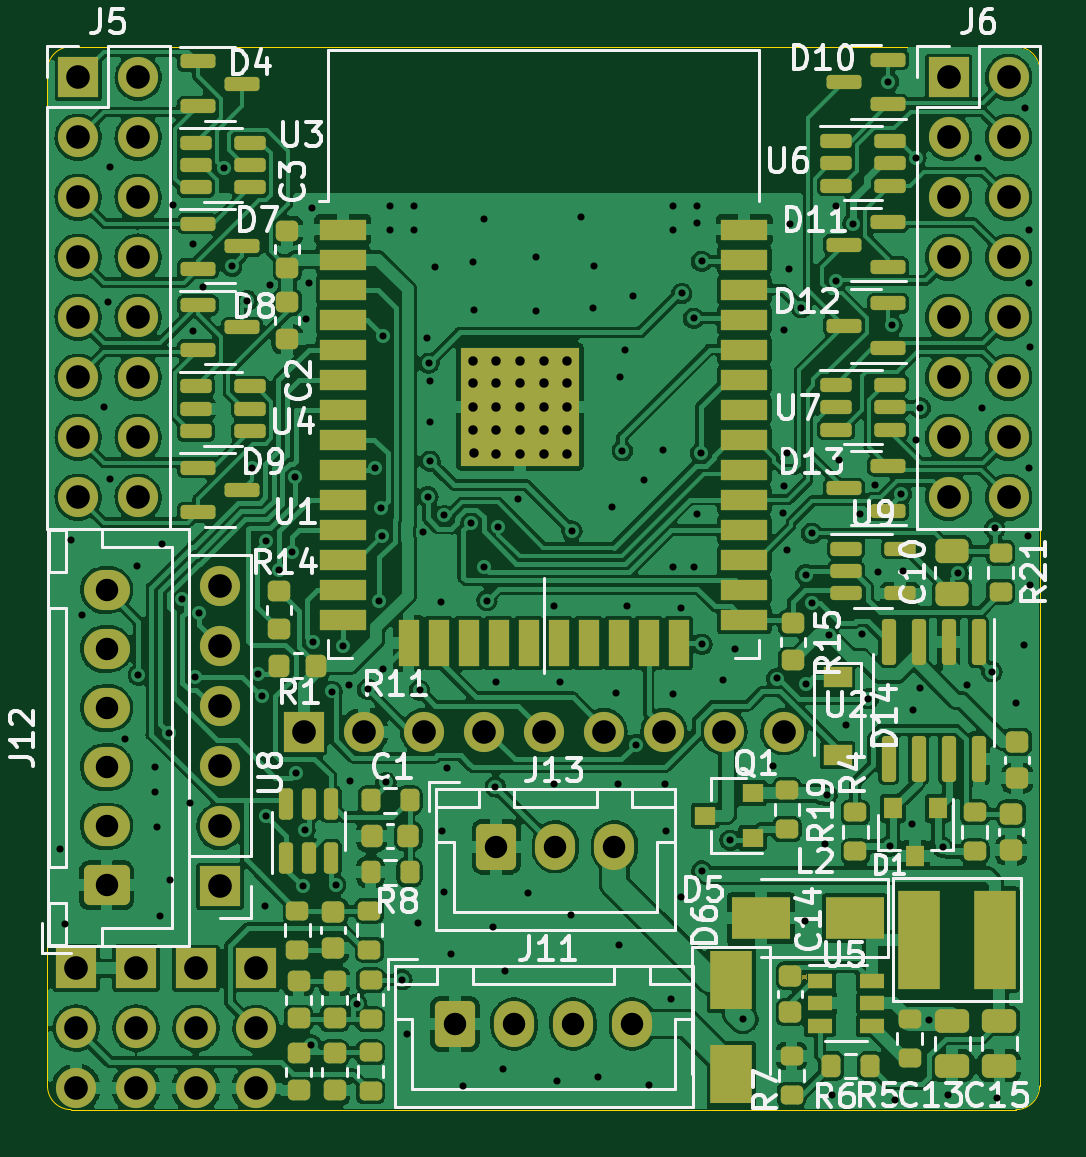
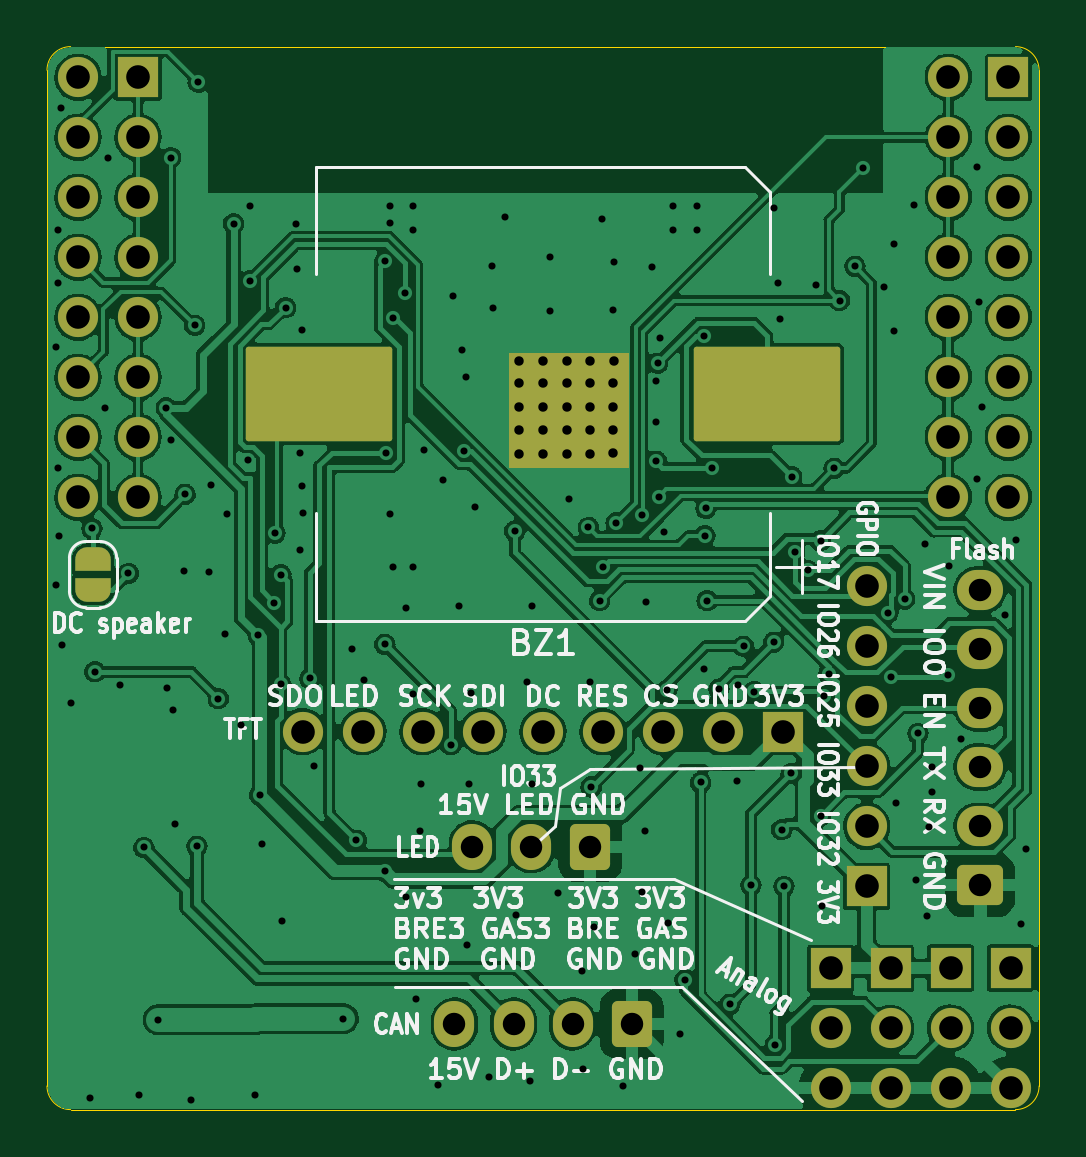
Circuit board: 11 layer files. Board 42.0 x 45.0 mm.
- bottom_copper: bobbycar-B_Cu.gbr (247929 bytes)
- bottom_mask: bobbycar-B_Mask.gbr (5362 bytes)
- paste: bobbycar-B_Paste.gbr (1196 bytes)
- bottom_silk: bobbycar-B_Silkscreen.gbr (44905 bytes)
- outline: bobbycar-Edge_Cuts.gbr (1019 bytes)
- top_copper: bobbycar-F_Cu.gbr (435009 bytes)
- top_mask: bobbycar-F_Mask.gbr (10910 bytes)
- paste: bobbycar-F_Paste.gbr (8001 bytes)
- top_silk: bobbycar-F_Silkscreen.gbr (45124 bytes)
- drill: bobbycar-NPTH.drl (272 bytes)
- drill: bobbycar-PTH.drl (5277 bytes)

=== bottom_copper: bobbycar-B_Cu.gbr (247929 bytes, source omitted) ===
=== bottom_mask: bobbycar-B_Mask.gbr ===
G04 #@! TF.GenerationSoftware,KiCad,Pcbnew,(6.0.0)*
G04 #@! TF.CreationDate,2022-04-17T18:44:47+02:00*
G04 #@! TF.ProjectId,bobbycar,626f6262-7963-4617-922e-6b696361645f,rev?*
G04 #@! TF.SameCoordinates,Original*
G04 #@! TF.FileFunction,Soldermask,Bot*
G04 #@! TF.FilePolarity,Negative*
%FSLAX46Y46*%
G04 Gerber Fmt 4.6, Leading zero omitted, Abs format (unit mm)*
G04 Created by KiCad (PCBNEW (6.0.0)) date 2022-04-17 18:44:47*
%MOMM*%
%LPD*%
G01*
G04 APERTURE LIST*
G04 Aperture macros list*
%AMRoundRect*
0 Rectangle with rounded corners*
0 $1 Rounding radius*
0 $2 $3 $4 $5 $6 $7 $8 $9 X,Y pos of 4 corners*
0 Add a 4 corners polygon primitive as box body*
4,1,4,$2,$3,$4,$5,$6,$7,$8,$9,$2,$3,0*
0 Add four circle primitives for the rounded corners*
1,1,$1+$1,$2,$3*
1,1,$1+$1,$4,$5*
1,1,$1+$1,$6,$7*
1,1,$1+$1,$8,$9*
0 Add four rect primitives between the rounded corners*
20,1,$1+$1,$2,$3,$4,$5,0*
20,1,$1+$1,$4,$5,$6,$7,0*
20,1,$1+$1,$6,$7,$8,$9,0*
20,1,$1+$1,$8,$9,$2,$3,0*%
%AMFreePoly0*
4,1,22,0.500000,-0.750000,0.000000,-0.750000,0.000000,-0.745033,-0.079941,-0.743568,-0.215256,-0.701293,-0.333266,-0.622738,-0.424486,-0.514219,-0.481581,-0.384460,-0.499164,-0.250000,-0.500000,-0.250000,-0.500000,0.250000,-0.499164,0.250000,-0.499963,0.256109,-0.478152,0.396186,-0.417904,0.524511,-0.324060,0.630769,-0.204165,0.706417,-0.067858,0.745374,0.000000,0.744959,0.000000,0.750000,
0.500000,0.750000,0.500000,-0.750000,0.500000,-0.750000,$1*%
%AMFreePoly1*
4,1,20,0.000000,0.744959,0.073905,0.744508,0.209726,0.703889,0.328688,0.626782,0.421226,0.519385,0.479903,0.390333,0.500000,0.250000,0.500000,-0.250000,0.499851,-0.262216,0.476331,-0.402017,0.414519,-0.529596,0.319384,-0.634700,0.198574,-0.708877,0.061801,-0.746166,0.000000,-0.745033,0.000000,-0.750000,-0.500000,-0.750000,-0.500000,0.750000,0.000000,0.750000,0.000000,0.744959,
0.000000,0.744959,$1*%
G04 Aperture macros list end*
%ADD10C,0.100000*%
%ADD11FreePoly0,270.000000*%
%ADD12FreePoly1,270.000000*%
%ADD13RoundRect,0.250000X0.725000X-0.600000X0.725000X0.600000X-0.725000X0.600000X-0.725000X-0.600000X0*%
%ADD14O,1.950000X1.700000*%
%ADD15R,1.700000X1.700000*%
%ADD16O,1.700000X1.700000*%
%ADD17RoundRect,0.250000X-0.600000X-0.725000X0.600000X-0.725000X0.600000X0.725000X-0.600000X0.725000X0*%
%ADD18O,1.700000X1.950000*%
%ADD19RoundRect,0.113636X-2.986364X-1.886364X2.986364X-1.886364X2.986364X1.886364X-2.986364X1.886364X0*%
G04 APERTURE END LIST*
D10*
X112400000Y-41000000D02*
X117400000Y-41000000D01*
X117400000Y-41000000D02*
X117400000Y-45800000D01*
X117400000Y-45800000D02*
X112400000Y-45800000D01*
X112400000Y-45800000D02*
X112400000Y-41000000D01*
G36*
X117400000Y-45800000D02*
G01*
X112400000Y-45800000D01*
X112400000Y-41000000D01*
X117400000Y-41000000D01*
X117400000Y-45800000D01*
G37*
X117400000Y-45800000D02*
X112400000Y-45800000D01*
X112400000Y-41000000D01*
X117400000Y-41000000D01*
X117400000Y-45800000D01*
X112400000Y-41000000D02*
X117400000Y-41000000D01*
X117400000Y-41000000D02*
X117400000Y-45800000D01*
X117400000Y-45800000D02*
X112400000Y-45800000D01*
X112400000Y-45800000D02*
X112400000Y-41000000D01*
G36*
X117400000Y-45800000D02*
G01*
X112400000Y-45800000D01*
X112400000Y-41000000D01*
X117400000Y-41000000D01*
X117400000Y-45800000D01*
G37*
X117400000Y-45800000D02*
X112400000Y-45800000D01*
X112400000Y-41000000D01*
X117400000Y-41000000D01*
X117400000Y-45800000D01*
D11*
X135050000Y-49700000D03*
D12*
X135050000Y-51000000D03*
D13*
X97500000Y-63500000D03*
D14*
X97500000Y-61000000D03*
X97500000Y-58500000D03*
X97500000Y-56000000D03*
X97500000Y-53500000D03*
X97500000Y-51000000D03*
D15*
X105850000Y-57000000D03*
D16*
X108390000Y-57000000D03*
X110930000Y-57000000D03*
X113470000Y-57000000D03*
X116010000Y-57000000D03*
X118550000Y-57000000D03*
X121090000Y-57000000D03*
X123630000Y-57000000D03*
X126170000Y-57000000D03*
D15*
X96210000Y-67010000D03*
D16*
X96210000Y-69550000D03*
X96210000Y-72090000D03*
D15*
X98750000Y-67010000D03*
D16*
X98750000Y-69550000D03*
X98750000Y-72090000D03*
D17*
X112250000Y-69375000D03*
D18*
X114750000Y-69375000D03*
X117250000Y-69375000D03*
X119750000Y-69375000D03*
D15*
X102300000Y-63550000D03*
D16*
X102300000Y-61010000D03*
X102300000Y-58470000D03*
X102300000Y-55930000D03*
X102300000Y-53390000D03*
X102300000Y-50850000D03*
D15*
X133150000Y-29300000D03*
D16*
X135690000Y-29300000D03*
X133150000Y-31840000D03*
X135690000Y-31840000D03*
X133150000Y-34380000D03*
X135690000Y-34380000D03*
X133150000Y-36920000D03*
X135690000Y-36920000D03*
X133150000Y-39460000D03*
X135690000Y-39460000D03*
X133150000Y-42000000D03*
X135690000Y-42000000D03*
X133150000Y-44540000D03*
X135690000Y-44540000D03*
X133150000Y-47080000D03*
X135690000Y-47080000D03*
D15*
X103830000Y-67025000D03*
D16*
X103830000Y-69565000D03*
X103830000Y-72105000D03*
D15*
X96300000Y-29300000D03*
D16*
X98840000Y-29300000D03*
X96300000Y-31840000D03*
X98840000Y-31840000D03*
X96300000Y-34380000D03*
X98840000Y-34380000D03*
X96300000Y-36920000D03*
X98840000Y-36920000D03*
X96300000Y-39460000D03*
X98840000Y-39460000D03*
X96300000Y-42000000D03*
X98840000Y-42000000D03*
X96300000Y-44540000D03*
X98840000Y-44540000D03*
X96300000Y-47080000D03*
X98840000Y-47080000D03*
D17*
X114000000Y-61875000D03*
D18*
X116500000Y-61875000D03*
X119000000Y-61875000D03*
D15*
X101290000Y-67025000D03*
D16*
X101290000Y-69565000D03*
X101290000Y-72105000D03*
D19*
X106500000Y-42700000D03*
X125500000Y-42700000D03*
M02*

=== paste: bobbycar-B_Paste.gbr (1196 bytes, source withheld) ===
=== bottom_silk: bobbycar-B_Silkscreen.gbr (44905 bytes, source omitted) ===
=== outline: bobbycar-Edge_Cuts.gbr ===
G04 #@! TF.GenerationSoftware,KiCad,Pcbnew,(6.0.0)*
G04 #@! TF.CreationDate,2022-04-17T18:44:47+02:00*
G04 #@! TF.ProjectId,bobbycar,626f6262-7963-4617-922e-6b696361645f,rev?*
G04 #@! TF.SameCoordinates,Original*
G04 #@! TF.FileFunction,Profile,NP*
%FSLAX46Y46*%
G04 Gerber Fmt 4.6, Leading zero omitted, Abs format (unit mm)*
G04 Created by KiCad (PCBNEW (6.0.0)) date 2022-04-17 18:44:47*
%MOMM*%
%LPD*%
G01*
G04 APERTURE LIST*
G04 #@! TA.AperFunction,Profile*
%ADD10C,0.050000*%
G04 #@! TD*
G04 APERTURE END LIST*
D10*
X136000000Y-73000000D02*
X96000000Y-73000000D01*
X136000000Y-73000000D02*
G75*
G03*
X137000000Y-72000000I1J999999D01*
G01*
X95000000Y-72000000D02*
G75*
G03*
X96000000Y-73000000I999999J-1D01*
G01*
X95000000Y-29000000D02*
X95000000Y-72000000D01*
X137000000Y-29000000D02*
X137000000Y-72000000D01*
X96000000Y-28000000D02*
G75*
G03*
X95000000Y-29000000I-1J-999999D01*
G01*
X137000000Y-29000000D02*
G75*
G03*
X136000000Y-28000000I-999999J1D01*
G01*
X96000000Y-28000000D02*
X136000000Y-28000000D01*
M02*

=== top_copper: bobbycar-F_Cu.gbr (435009 bytes, source omitted) ===
=== top_mask: bobbycar-F_Mask.gbr (10910 bytes, source omitted) ===
=== paste: bobbycar-F_Paste.gbr (8001 bytes, source omitted) ===
=== top_silk: bobbycar-F_Silkscreen.gbr (45124 bytes, source omitted) ===
=== drill: bobbycar-NPTH.drl ===
M48
; DRILL file {KiCad (6.0.0)} date Sun Apr 17 18:44:49 2022
; FORMAT={-:-/ absolute / inch / decimal}
; #@! TF.CreationDate,2022-04-17T18:44:49+02:00
; #@! TF.GenerationSoftware,Kicad,Pcbnew,(6.0.0)
; #@! TF.FileFunction,NonPlated,1,2,NPTH
FMAT,2
INCH
%
G90
G05
T0
M30

=== drill: bobbycar-PTH.drl (5277 bytes, source omitted) ===
